Image classification data set "gemstone" (minh-me/train-model on GitHub). Class labels (87): alexandrite, almandine, amazonite, amber, amethyst, ametrine, andalusite, andradite, aquamarine, green aventurine, yellow aventurine, benitoite, golden beryl, bixbite, bloodstone, blue lace agate, carnelian, cats eye, chalcedony, blue chalcedony, chrome diopside, chrysoberyl, chrysocolla, chrysoprase, citrine, coral, danburite, diamond, diaspore, dumortierite, emerald, fluorite, red garnet, goshenite, grossular, hessonite, hiddenite, iolite, jade, jasper, kunzite, kyanite, labradorite, lapis lazuli, larimar, malachite, moonstone, morganite, black onyx, green onyx, red onyx, opal, pearl, peridot, prehnite, pyrite, pyrope, beer quartz, lemon quartz, rose quartz, rutilated quartz, smoky quartz, rhodochrosite, rhodolite, rhodonite, ruby, blue sapphire, pink sapphire, purple sapphire, yellow sapphire, scapolite, serpentine, sodalite, spessartite, sphene, spinel, spodumene, sunstone, tanzanite, tigers eye, topaz, tourmaline, tsavorite, turquoise, variscite, zircon, zoisite.

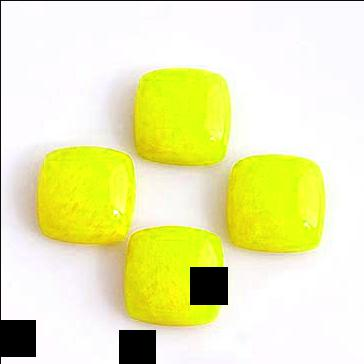
Label: yellow aventurine

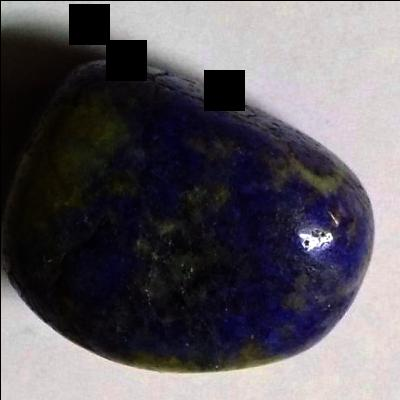
Label: dumortierite

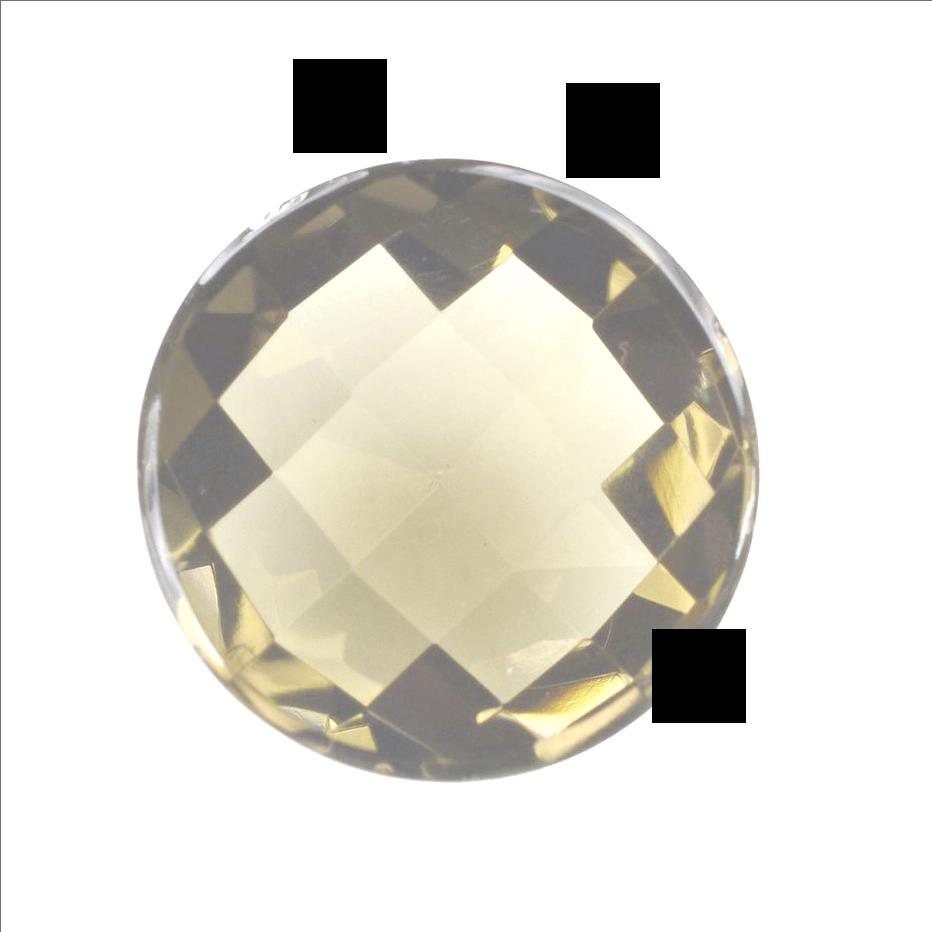
Label: smoky quartz

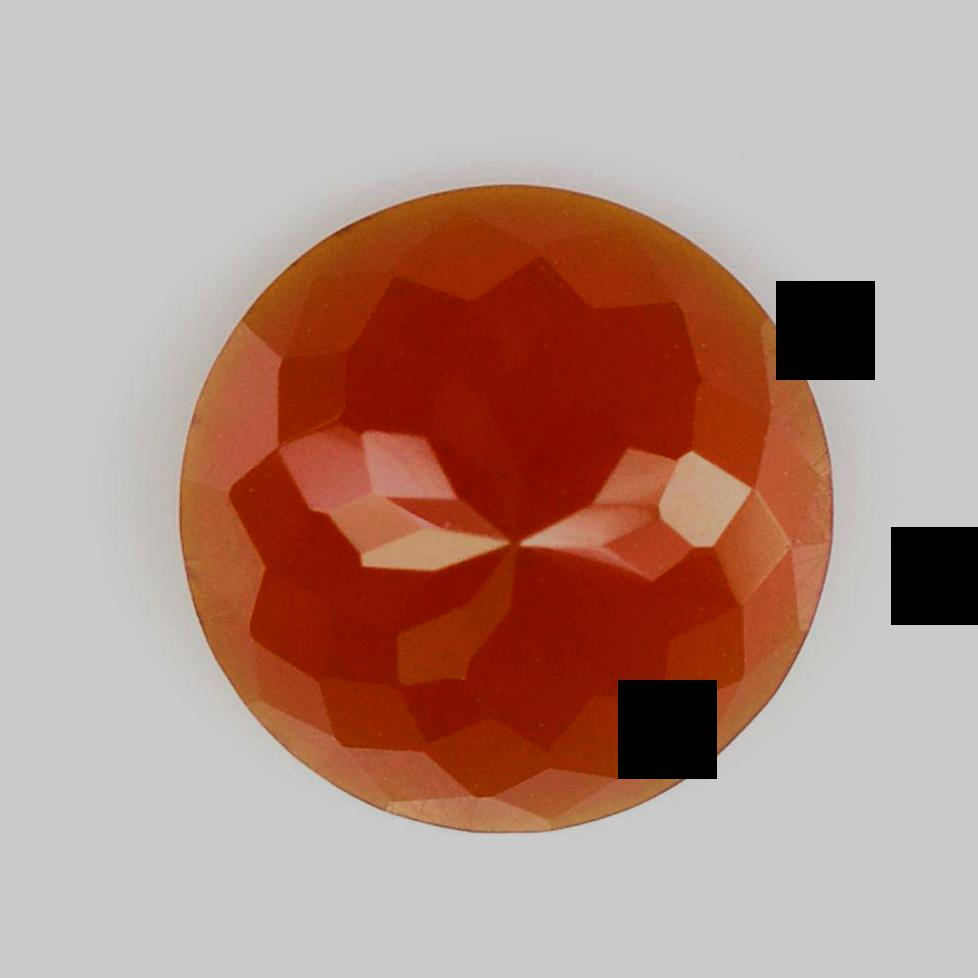
Label: red onyx

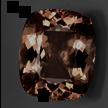
Label: morganite

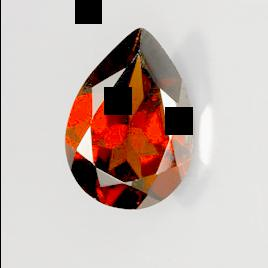
Label: pyrope
